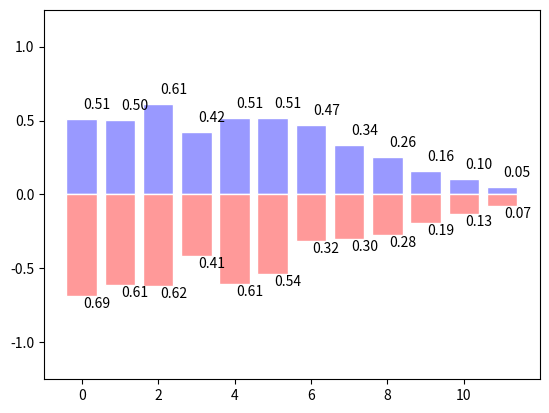

Here is the Python script that generated this plot:
#from http://www.labri.fr/perso/nrougier/teaching/matplotlib/ tutorial
#!usr/bin/python
import numpy as np
import matplotlib.pyplot as plt

n = 12
X = np.arange(n)
Y1 = (1-X/float(n)) * np.random.uniform(0.5,1.0,n)
Y2 = (1-X/float(n)) * np.random.uniform(0.5,1.0,n)

plt.bar(X, +Y1, facecolor='#9999ff', edgecolor='white')
plt.bar(X, -Y2, facecolor='#ff9999', edgecolor='white')

for x,y in zip(X,Y1):
    plt.text(x+0.4, y+0.05, '%.2f' % y, ha='center', va= 'bottom')
for x, y in zip(X,-Y2):
    plt.text(x+0.4,y-0.1, '%.2f'%-y, ha='center',va='bottom')

plt.ylim(-1.25,+1.25)
plt.show()
